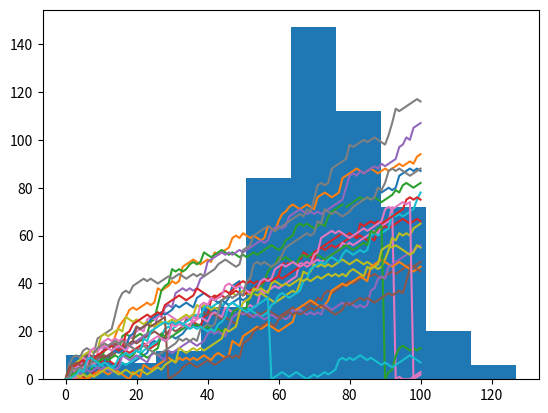

The script that saved this image:
	# • What is the probability that you will reach 60 steps high?
	# • If you simulate walk 1000s of times, you'll end w/ different steps
	# • Once you know dist, can calculate # of chances

	# 1. Set random seed
	# 2. Create empty list (final_tails)
	# 	a. List will contain the # of tails you tally after playing the game
	# 3. Create for loop that runs 100x w/ range function
	# 4. Create list tails and set it to 0
	# 5. Create another for loop that runs 10x w/ range function
	# 6. Generate random integer (0/1)
	# 7. Append the tally of heads/tails to tails list
	# 8. Append # from step 6 to the final_tails list
	# 	a. Indentation specifies that step 7 is part of the top level for loop
	# 9. Print
	# 	a. Each # = # of tails that were thrown in game of 10 tosses
	# 10. Make sure matplotlib is imported since we want a histogram
	# 11. Plot histogram w/ 10 bins

import numpy as np 
import matplotlib.pyplot as plt
np.random.seed(123) #set seed
final_tails = [] #create empty list
for x in range(10000): #create top level loop that runs 10K times
    tails = [0] #create list tails and set to 0
    for x in range(10): #create lower level loop that runs 10x
        coin = np.random.randint(0, 2) #generate rand # 0/1
        tails.append(tails[x] + coin) #append tally of heads/tails to tails list
    final_tails.append(tails[-1]) #append tails list to final_tails list
print(final_tails)
plt.hist(final_tails, bins=10, color="forestgreen")
plt.show()





##EXERCISE 1 - SIMIULATE MULTIPLE WALKS
# Initialize all_walks (don't change this line)
all_walks = []

# Simulate random walk five times
for i in range(5) :

    # Code from before
    random_walk = [0]
    for x in range(100) :
        step = random_walk[-1]
        dice = np.random.randint(1,7)

        if dice <= 2:
            step = max(0, step - 1)
        elif dice <= 5:
            step = step + 1
        else:
            step = step + np.random.randint(1,7)
        random_walk.append(step)

    # Append random_walk to all_walks
    all_walks.append(random_walk)

# Print all_walks
print(all_walks)

#[[0, 1, 2, 1, 2, 3, 2, 3, 2, 3, 7, 9, 8, 7, 6, 7, 8, 9, 10, 9, 10, 11, 17, 18, 19, 20, 21, 22, 21, 22, 23, 24, 25, 26, 27, 28, 29, 30, 31, 30, 29, 30, 31, 30, 31, 30, 33, 32, 33, 34, 33, 34, 33, 37, 36, 37, 38, 39, 38, 37, 38, 37, 36, 35, 34, 33, 34, 35, 36, 37, 38, 37, 38, 39, 38, 39, 40, 41, 40, 39, 45, 44, 43, 47, 48, 49, 48, 53, 54, 53, 52, 53, 54, 55, 54, 53, 55, 56, 55, 54, 53], [0, 1, 7, 6, 5, 4, 3, 4, 3, 4, 9, 8, 9, 10, 13, 12, 13, 14, 15, 16, 17, 16, 15, 16, 15, 14, 15, 16, 15, 18, 19, 18, 17, 18, 19, 20, 21, 20, 23, 22, 21, 22, 23, 24, 25, 26, 27, 28, 27, 28, 27, 26, 27, 28, 27, 28, 31, 32, 37, 38, 37, 38, 37, 38, 37, 38, 37, 39, 40, 43, 44, 45, 44, 43, 42, 41, 40, 41, 40, 44, 43, 42, 43, 42, 43, 48, 49, 48, 51, 50, 54, 55, 57, 56, 57, 62, 67, 68, 69, 70, 71], [0, 1, 7, 11, 17, 18, 19, 24, 23, 22, 27, 26, 27, 28, 29, 30, 31, 30, 29, 35, 34, 33, 34, 33, 34, 33, 34, 33, 39, 38, 39, 40, 41, 42, 43, 46, 47, 46, 45, 46, 47, 46, 45, 49, 50, 51, 52, 51, 52, 53, 52, 53, 52, 53, 52, 51, 50, 51, 52, 53, 54, 53, 52, 51, 55, 56, 61, 62, 63, 64, 65, 69, 72, 73, 72, 73, 72, 71, 76, 77, 78, 79, 80, 84, 85, 86, 87, 86, 87, 88, 89, 90, 89, 90, 91, 92, 96, 95, 101, 100, 101], [0, 1, 2, 1, 3, 2, 1, 5, 4, 3, 4, 5, 4, 5, 6, 7, 8, 9, 10, 11, 10, 11, 13, 18, 19, 18, 19, 18, 19, 18, 19, 18, 19, 20, 19, 20, 21, 25, 24, 29, 28, 27, 28, 29, 30, 29, 30, 29, 28, 32, 31, 30, 31, 32, 38, 39, 38, 39, 40, 41, 42, 43, 42, 41, 40, 45, 46, 45, 46, 47, 48, 49, 50, 49, 48, 49, 50, 51, 52, 53, 54, 55, 56, 57, 58, 57, 62, 61, 62, 63, 66, 65, 68, 67, 73, 72, 71, 70, 71, 72, 73], [0, 1, 0, 1, 0, 1, 0, 1, 2, 1, 0, 0, 0, 1, 5, 9, 8, 9, 8, 11, 12, 13, 12, 11, 10, 9, 10, 11, 12, 13, 14, 18, 19, 20, 23, 22, 21, 25, 26, 25, 24, 23, 24, 25, 26, 25, 26, 27, 32, 33, 37, 43, 42, 43, 42, 41, 42, 41, 42, 43, 48, 49, 52, 53, 52, 53, 54, 55, 54, 53, 56, 57, 58, 57, 58, 59, 60, 61, 62, 63, 64, 65, 66, 65, 66, 65, 66, 67, 68, 69, 70, 69, 68, 69, 70, 76, 75, 74, 78, 79, 80]]





## EXERCISE 2 - VISUALIZE ALL WALKS
# Use np.array() to convert all_walks to a NumPy array, np_aw.
# Try to use plt.plot() on np_aw. Also include plt.show(). Does it work out of the box?
# Transpose np_aw by calling np.transpose() on np_aw. Call the result np_aw_t. Now every row in np_all_walks represents the position after 1 throw for the five random walks.
# Use plt.plot() to plot np_aw_t; also include a plt.show(). Does it look better this time?
# initialize and populate all_walks

import numpy as np 
import matplotlib.pyplot as plt
np.random.seed(123)


all_walks = []
for i in range(5) :
    random_walk = [0]
    for x in range(100) :
        step = random_walk[-1]
        dice = np.random.randint(1,7)
        if dice <= 2:
            step = max(0, step - 1)
        elif dice <= 5:
            step = step + 1
        else:
            step = step + np.random.randint(1,7)
        random_walk.append(step)
    all_walks.append(random_walk)

# Convert all_walks to NumPy array: np_aw
np_aw = np.array(all_walks)

# Plot np_aw and show
plt.plot(np_aw)
plt.show()

# Clear the figure
plt.clf()

# Transpose np_aw: np_aw_t
np_aw_t = np.transpose(np_aw)

# Plot np_aw_t and show
plt.plot(np_aw_t)
plt.show()



##EXERCISE 3 - IMPLEMENT CLUMSINESS
#Have 0.5% chance of falling down. That calls for another random number generation. Basically, you can generate a random float between 0 and 1. If this value is less than or equal to 0.005, you should reset step to 0.

import numpy as np 
import matplotlib.pyplot as plt
np.random.seed(123)

# clear the plot so it doesn't get cluttered if you run this many times
plt.clf()

# Simulate random walk 20 times
all_walks = []
for i in range(20) :
    random_walk = [0]
    for x in range(100) :
        step = random_walk[-1]
        dice = np.random.randint(1,7)
        if dice <= 2:
            step = max(0, step - 1)
        elif dice <= 5:
            step = step + 1
        else:
            step = step + np.random.randint(1,7)

        # Implement clumsiness - 0.005% chance of failure
        if np.random.rand() <= 0.005:
            step = 0

        random_walk.append(step)
    all_walks.append(random_walk)

# Create and plot np_aw_t
np_aw_t = np.transpose(np.array(all_walks))
plt.plot(np_aw_t)
plt.show()


##EXERCISE 4 - PLOT DISTRIBUTION
import numpy as np 
import matplotlib.pyplot as plt
np.random.seed(123)


# Simulate random walk 500 times
all_walks = []
for i in range(500) :
    random_walk = [0]
    for x in range(100) :
        step = random_walk[-1]
        dice = np.random.randint(1,7)
        if dice <= 2:
            step = max(0, step - 1)
        elif dice <= 5:
            step = step + 1
        else:
            step = step + np.random.randint(1,7)
        if np.random.rand() <= 0.001 :
            step = 0
        random_walk.append(step)
    all_walks.append(random_walk)

# Create and plot np_aw_t
np_aw_t = np.transpose(np.array(all_walks))

# Select last row from np_aw_t: ends
ends = np_aw_t[-1]

# Plot histogram of ends, display plot
plt.hist(ends)
plt.show()


##EXERCISE 5 - CALCULATE ODDS
#The histogram of the previous exercise was created from a NumPy array ends, that contains 500 integers. Each integer represents the end point of a random walk. To calculate the chance that this end point is greater than or equal to 60, you can count the number of integers in ends that are greater than or equal to 60 and divide that number by 500, the total number of simulations.
np.mean(ends >= 60) #78.4